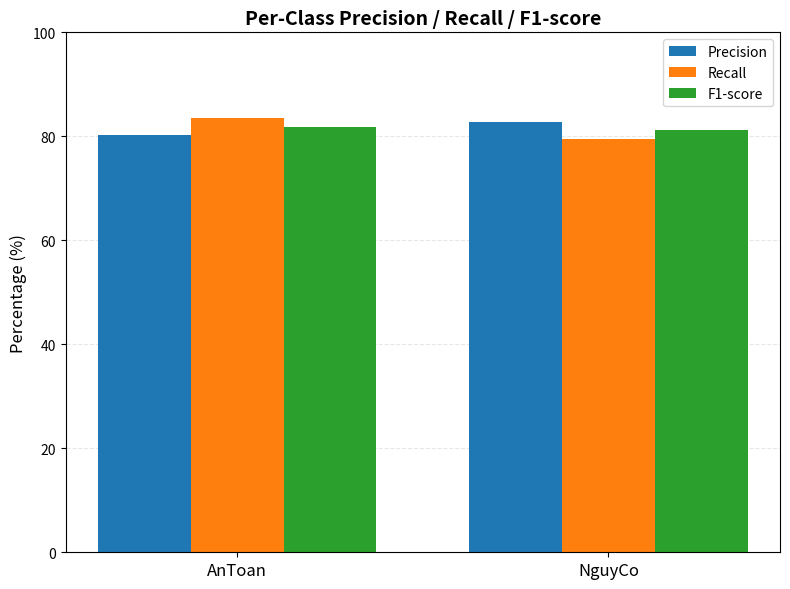

Reproduce this figure in Python.
import matplotlib.pyplot as plt
import numpy as np
import matplotlib
matplotlib.use('Agg')

# Dữ liệu Per-Class metrics cho 2 lớp
class_names = ['AnToan', 'NguyCo']

# Metrics cho từng lớp (%) - dựa trên confusion matrix đã tính
# TN=167, FP=33, FN=41, TP=159
precision = [80.29, 82.81]  # AnToan: 167/(167+41), NguyCo: 159/(159+33)
recall = [83.50, 79.50]     # AnToan: 167/(167+33), NguyCo: 159/(159+41)
f1_score = [81.86, 81.12]   # 2*P*R/(P+R)

# Vị trí x cho các nhóm
x = np.arange(len(class_names))
width = 0.25

# Tạo figure
fig, ax = plt.subplots(figsize=(8, 6))

# Vẽ 3 nhóm bar
bars1 = ax.bar(x - width, precision, width, label='Precision', color='#1f77b4')
bars2 = ax.bar(x, recall, width, label='Recall', color='#ff7f0e')
bars3 = ax.bar(x + width, f1_score, width, label='F1-score', color='#2ca02c')

# Cấu hình trục
ax.set_ylabel('Percentage (%)', fontsize=12)
ax.set_title('Per-Class Precision / Recall / F1-score', fontsize=14, fontweight='bold')
ax.set_xticks(x)
ax.set_xticklabels(class_names, fontsize=12)
ax.legend(loc='upper right', fontsize=10)

# Giới hạn trục y
ax.set_ylim(0, 100)

# Grid
ax.grid(axis='y', linestyle='--', alpha=0.3)
ax.set_axisbelow(True)

plt.tight_layout()
plt.savefig('per_class_metrics.png', dpi=300, bbox_inches='tight', facecolor='white')
print("✅ Đã lưu: per_class_metrics.png")
plt.close()

# In kết quả
print("\n" + "="*60)
print("PER-CLASS METRICS - RESNET34")
print("="*60)
print(f"{'Class':<10} | {'Precision':>10} | {'Recall':>10} | {'F1-Score':>10}")
print("-"*60)
for i, name in enumerate(class_names):
    print(f"{name:<10} | {precision[i]:>9.2f}% | {recall[i]:>9.2f}% | {f1_score[i]:>9.2f}%")
print("-"*60)
print(f"{'Macro Avg':<10} | {np.mean(precision):>9.2f}% | {np.mean(recall):>9.2f}% | {np.mean(f1_score):>9.2f}%")
print("="*60)
